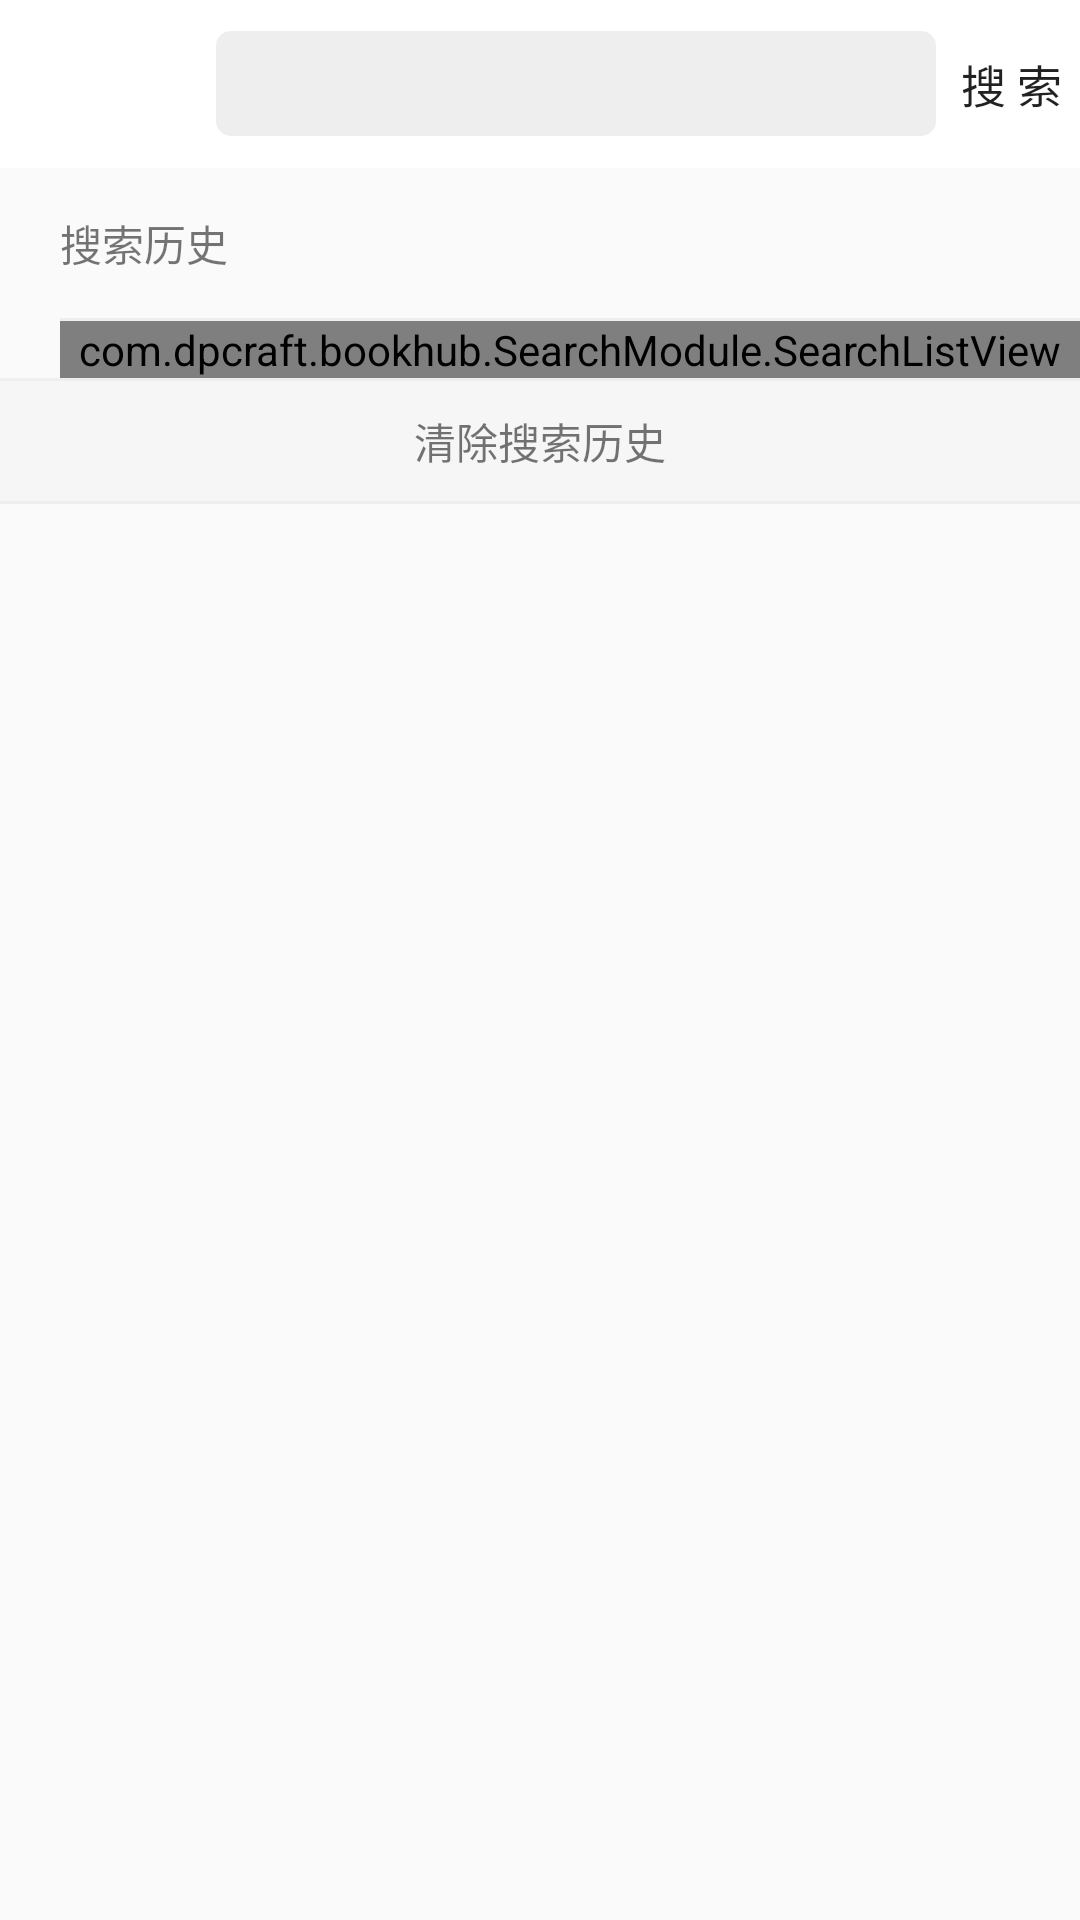

Reconstruct the res/layout file that produces this screen, plus the resources it refers to.
<!-- AndroidManifest.xml: application theme AppTheme -->
<!-- res/layout/layout_search.xml -->
<?xml version="1.0" encoding="utf-8"?>

<LinearLayout
    xmlns:android="http://schemas.android.com/apk/res/android"
    xmlns:app="http://schemas.android.com/apk/res-auto"
    android:orientation="vertical"
    android:layout_width="match_parent"
    android:layout_height="match_parent">
    a<android.support.design.widget.AppBarLayout
    android:layout_width="match_parent"
    android:layout_height="wrap_content">
    <android.support.v7.widget.Toolbar
        android:id="@+id/tb_search"
        android:layout_width="match_parent"
        android:layout_height="wrap_content"
        android:fitsSystemWindows="true"
        android:elevation="@dimen/tb_elevation"
        android:background="@color/white"
        app:navigationIcon="@drawable/ic_menu"
        app:layout_scrollFlags="scroll">
        <EditText
            android:id="@+id/edt_search"
            android:layout_width="240dp"
            android:layout_height="35dp"
            android:singleLine="true"
            android:drawableStart="@drawable/ic_search_black"
            android:background="@drawable/shape_search_edit"/>
        <Button
            android:id="@+id/btn_search"
            android:layout_width="50dp"
            android:layout_height="40dp"
            android:layout_margin="0dp"
            android:background="@color/transparent"
            android:text="搜 索"
            android:textSize="@dimen/font_small"/>
    </android.support.v7.widget.Toolbar>

</android.support.design.widget.AppBarLayout>
    <ScrollView
        android:layout_width="wrap_content"
        android:layout_height="wrap_content">

        <LinearLayout
            android:layout_width="match_parent"
            android:layout_height="wrap_content"
            android:orientation="vertical">

            <LinearLayout
                android:layout_width="match_parent"
                android:layout_height="wrap_content"
                android:orientation="vertical"
                android:paddingLeft="20dp"
                >

                <TextView
                    android:id="@+id/tv_tip"
                    android:layout_width="match_parent"
                    android:layout_height="50dp"
                    android:gravity="left|center_vertical"
                    android:text="搜索历史" />

                <View
                    android:layout_width="match_parent"
                    android:layout_height="1dp"
                    android:background="#EEEEEE"/>

                <com.dpcraft.bookhub.SearchModule.SearchListView
                    android:id="@+id/listView"
                    android:layout_width="match_parent"
                    android:layout_height="wrap_content">

                </com.dpcraft.bookhub.SearchModule.SearchListView>


            </LinearLayout>

            <View
                android:layout_width="match_parent"
                android:layout_height="1dp"
                android:background="#EEEEEE"/>

            <TextView
                android:id="@+id/tv_clear"
                android:layout_width="match_parent"
                android:layout_height="40dp"
                android:background="#F6F6F6"
                android:gravity="center"
                android:text="清除搜索历史" />

            <View
                android:layout_width="match_parent"
                android:layout_height="1dp"
                android:layout_marginBottom="20dp"
                android:background="#EEEEEE"/>
        </LinearLayout>

    </ScrollView>

</LinearLayout>
<!-- resources referenced by this layout -->
<resources>
  <color name="transparent">#00000000</color>
  <color name="white">#FFFFFF</color>
  <dimen name="font_small">15sp</dimen>
  <dimen name="tb_elevation">0dp</dimen>
  <!-- drawable ic_menu: png bitmap (drawable, 165 bytes) -->
  <!-- drawable shape_search_edit (drawable) -->
  <?xml version="1.0" encoding="utf-8"?>
  
  <shape xmlns:android="http://schemas.android.com/apk/res/android"
      android:shape="rectangle" >
      <corners android:radius="5dp" />
      <solid android:color="@color/grey_200"/>
      <padding android:left="0dp"
          android:top="0dp"
          android:right="0dp"
          android:bottom="0dp" />
      <size android:width="240dp"
          android:height="35dp" />
      </shape>
  <style name="AppTheme" parent="Theme.AppCompat.Light.NoActionBar">
          
          <item name="colorPrimary">@color/colorPrimary</item>
          <item name="colorPrimaryDark">@color/colorPrimaryDark</item>
          
          <item name="colorAccent">@color/colorPrimary</item>
  
      </style>
  <color name="grey_200">#EEEEEE</color>
  <color name="colorPrimary">#3F51B5</color>
  <color name="colorPrimaryDark">#303F9F</color>
</resources>
